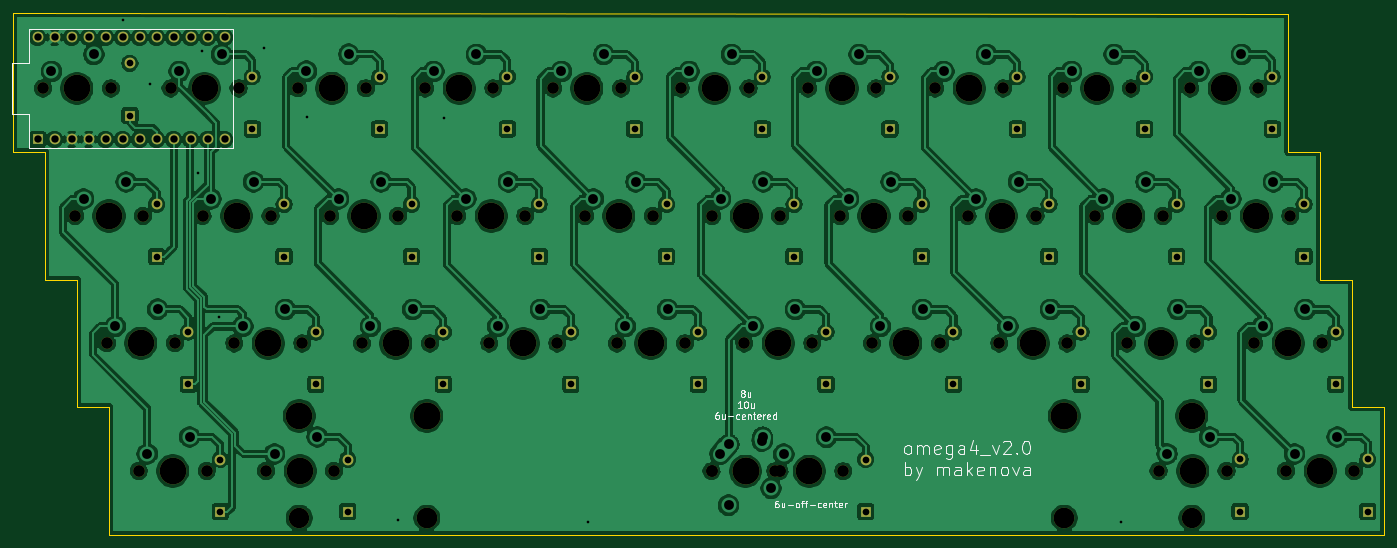
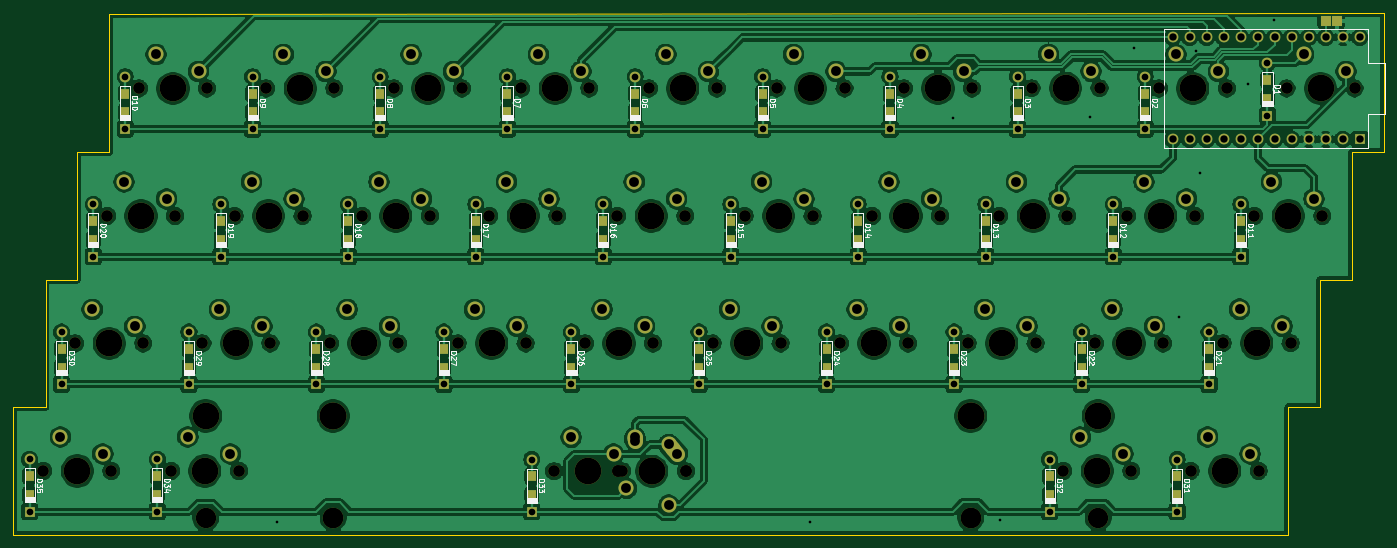
Circuit board: 10 layer files. Board 204.8 x 78.0 mm.
- bottom_copper: omega_4_solder-B_Cu.gbr (521480 bytes)
- bottom_mask: omega_4_solder-B_Mask.gbr (11293 bytes)
- paste: omega_4_solder-B_Paste.gbr (2305 bytes)
- bottom_silk: omega_4_solder-B_SilkS.gbr (49676 bytes)
- outline: omega_4_solder-Edge_Cuts.gbr (1295 bytes)
- top_copper: omega_4_solder-F_Cu.gbr (511923 bytes)
- top_mask: omega_4_solder-F_Mask.gbr (6806 bytes)
- paste: omega_4_solder-F_Paste.gbr (508 bytes)
- top_silk: omega_4_solder-F_SilkS.gbr (15818 bytes)
- drill: omega_4_solder.drl (5176 bytes)

=== bottom_copper: omega_4_solder-B_Cu.gbr (521480 bytes, source omitted) ===
=== bottom_mask: omega_4_solder-B_Mask.gbr (11293 bytes, source omitted) ===
=== paste: omega_4_solder-B_Paste.gbr ===
G04 #@! TF.GenerationSoftware,KiCad,Pcbnew,(5.1.4-0-10_14)*
G04 #@! TF.CreationDate,2020-11-13T00:41:32-06:00*
G04 #@! TF.ProjectId,omega_4_solder,6f6d6567-615f-4345-9f73-6f6c6465722e,rev?*
G04 #@! TF.SameCoordinates,Original*
G04 #@! TF.FileFunction,Paste,Bot*
G04 #@! TF.FilePolarity,Positive*
%FSLAX46Y46*%
G04 Gerber Fmt 4.6, Leading zero omitted, Abs format (unit mm)*
G04 Created by KiCad (PCBNEW (5.1.4-0-10_14)) date 2020-11-13 00:41:32*
%MOMM*%
%LPD*%
G04 APERTURE LIST*
%ADD10R,1.200000X1.600000*%
G04 APERTURE END LIST*
D10*
X251150000Y-126275000D03*
X251150000Y-123475000D03*
X232075000Y-126275000D03*
X232075000Y-123475000D03*
X176125000Y-126300000D03*
X176125000Y-123500000D03*
X98750000Y-126300000D03*
X98750000Y-123500000D03*
X79700000Y-126300000D03*
X79700000Y-123500000D03*
X246375000Y-107250000D03*
X246375000Y-104450000D03*
X227350000Y-107250000D03*
X227350000Y-104450000D03*
X208300000Y-107250000D03*
X208300000Y-104450000D03*
X189250000Y-107250000D03*
X189250000Y-104450000D03*
X170200000Y-107250000D03*
X170200000Y-104450000D03*
X151125000Y-107250000D03*
X151125000Y-104450000D03*
X132075000Y-107250000D03*
X132075000Y-104450000D03*
X113025000Y-107250000D03*
X113025000Y-104450000D03*
X93975000Y-107250000D03*
X93975000Y-104450000D03*
X74925000Y-107250000D03*
X74925000Y-104450000D03*
X241625000Y-88175000D03*
X241625000Y-85375000D03*
X222575000Y-88175000D03*
X222575000Y-85375000D03*
X203525000Y-88175000D03*
X203525000Y-85375000D03*
X184475000Y-88175000D03*
X184475000Y-85375000D03*
X165425000Y-88175000D03*
X165425000Y-85375000D03*
X146375000Y-88175000D03*
X146375000Y-85375000D03*
X127350000Y-88175000D03*
X127350000Y-85375000D03*
X108275000Y-88175000D03*
X108275000Y-85375000D03*
X89225000Y-88175000D03*
X89225000Y-85375000D03*
X70175000Y-88175000D03*
X70175000Y-85375000D03*
X236875000Y-69125000D03*
X236875000Y-66325000D03*
X217825000Y-69125000D03*
X217825000Y-66325000D03*
X198775000Y-69125000D03*
X198775000Y-66325000D03*
X179750000Y-69125000D03*
X179750000Y-66325000D03*
X160675000Y-69125000D03*
X160675000Y-66325000D03*
X141625000Y-69125000D03*
X141625000Y-66325000D03*
X122600000Y-69125000D03*
X122600000Y-66325000D03*
X103525000Y-69125000D03*
X103525000Y-66325000D03*
X84475000Y-69125000D03*
X84475000Y-66325000D03*
X66200000Y-67100000D03*
X66200000Y-64300000D03*
M02*

=== bottom_silk: omega_4_solder-B_SilkS.gbr (49676 bytes, source omitted) ===
=== outline: omega_4_solder-Edge_Cuts.gbr ===
G04 #@! TF.GenerationSoftware,KiCad,Pcbnew,(5.1.4-0-10_14)*
G04 #@! TF.CreationDate,2020-11-13T00:41:32-06:00*
G04 #@! TF.ProjectId,omega_4_solder,6f6d6567-615f-4345-9f73-6f6c6465722e,rev?*
G04 #@! TF.SameCoordinates,Original*
G04 #@! TF.FileFunction,Profile,NP*
%FSLAX46Y46*%
G04 Gerber Fmt 4.6, Leading zero omitted, Abs format (unit mm)*
G04 Created by KiCad (PCBNEW (5.1.4-0-10_14)) date 2020-11-13 00:41:32*
%MOMM*%
%LPD*%
G04 APERTURE LIST*
%ADD10C,0.200000*%
G04 APERTURE END LIST*
D10*
X53550000Y-75075000D02*
X48775000Y-75075000D01*
X53550000Y-94125000D02*
X53550000Y-75075000D01*
X58300000Y-94125000D02*
X53550000Y-94125000D01*
X58300000Y-113150000D02*
X58300000Y-94125000D01*
X63075000Y-113150000D02*
X58300000Y-113150000D01*
X63075000Y-132225000D02*
X63075000Y-113150000D01*
X253575000Y-113175000D02*
X253562501Y-132225000D01*
X239250000Y-75075000D02*
X239250000Y-54375000D01*
X244025000Y-75075000D02*
X239250000Y-75075000D01*
X244025000Y-94125000D02*
X244025000Y-75075000D01*
X248775000Y-94125000D02*
X244025000Y-94125000D01*
X248775000Y-113175000D02*
X248775000Y-94125000D01*
X253575000Y-113175000D02*
X248775000Y-113175000D01*
X48775000Y-54225000D02*
X239250000Y-54375000D01*
X48775000Y-75075000D02*
X48775000Y-54225000D01*
X253562501Y-132225000D02*
X63075000Y-132225000D01*
M02*

=== top_copper: omega_4_solder-F_Cu.gbr (511923 bytes, source omitted) ===
=== top_mask: omega_4_solder-F_Mask.gbr (6806 bytes, source omitted) ===
=== paste: omega_4_solder-F_Paste.gbr ===
G04 #@! TF.GenerationSoftware,KiCad,Pcbnew,(5.1.4-0-10_14)*
G04 #@! TF.CreationDate,2020-11-13T00:41:32-06:00*
G04 #@! TF.ProjectId,omega_4_solder,6f6d6567-615f-4345-9f73-6f6c6465722e,rev?*
G04 #@! TF.SameCoordinates,Original*
G04 #@! TF.FileFunction,Paste,Top*
G04 #@! TF.FilePolarity,Positive*
%FSLAX46Y46*%
G04 Gerber Fmt 4.6, Leading zero omitted, Abs format (unit mm)*
G04 Created by KiCad (PCBNEW (5.1.4-0-10_14)) date 2020-11-13 00:41:32*
%MOMM*%
%LPD*%
G04 APERTURE LIST*
G04 APERTURE END LIST*
M02*

=== top_silk: omega_4_solder-F_SilkS.gbr (15818 bytes, source omitted) ===
=== drill: omega_4_solder.drl ===
M48
; DRILL file {KiCad (5.1.4-0-10_14)} date Friday, November 13, 2020 at 12:42:11 AM
; FORMAT={-:-/ absolute / metric / decimal}
; #@! TF.CreationDate,2020-11-13T00:42:11-06:00
; #@! TF.GenerationSoftware,Kicad,Pcbnew,(5.1.4-0-10_14)
FMAT,2
METRIC
T1C0.400
T2C1.000
T3C1.100
T4C1.470
T5C1.750
T6C3.048
T7C3.988
%
G90
G05
T1
X65.2Y-55.325
X69.125Y-64.825
X76.327Y-78.232
X76.925Y-59.9
X79.438Y-99.631
X86.175Y-59.525
X92.675Y-69.85
X106.2Y-130.05
X113.125Y-69.925
X134.6Y-130.325
X214.249Y-130.365
T2
X89.225Y-82.875
X89.225Y-90.675
X179.75Y-63.825
X179.75Y-71.625
X74.925Y-101.95
X74.925Y-109.75
X232.075Y-120.975
X232.075Y-128.775
X160.675Y-63.825
X160.675Y-71.625
X122.6Y-71.625
X146.375Y-82.875
X146.375Y-90.675
X122.6Y-63.825
X84.475Y-71.625
X217.825Y-71.625
X70.175Y-82.875
X70.175Y-90.675
X108.275Y-82.875
X108.275Y-90.675
X151.125Y-101.95
X151.125Y-109.75
X113.025Y-101.95
X113.025Y-109.75
X170.2Y-101.95
X170.2Y-109.75
X84.475Y-63.825
X217.825Y-63.825
X66.2Y-61.8
X66.2Y-69.6
X198.775Y-63.825
X222.575Y-90.675
X241.625Y-82.875
X241.625Y-90.675
X203.525Y-82.875
X203.525Y-90.675
X184.475Y-82.875
X184.475Y-90.675
X165.425Y-82.875
X165.425Y-90.675
X198.775Y-71.625
X93.975Y-101.95
X93.975Y-109.75
X103.525Y-63.825
X103.525Y-71.625
X208.3Y-109.75
X176.125Y-121.0
X176.125Y-128.8
X222.575Y-82.875
X98.75Y-121.0
X98.75Y-128.8
X79.7Y-128.8
X227.35Y-101.95
X227.35Y-109.75
X79.7Y-121.0
X246.375Y-101.95
X246.375Y-109.75
X208.3Y-101.95
X251.15Y-120.975
X251.15Y-128.775
X132.075Y-101.95
X141.625Y-63.825
X141.625Y-71.625
X127.35Y-82.875
X236.875Y-63.825
X236.875Y-71.625
X132.075Y-109.75
X127.35Y-90.675
X189.25Y-101.95
X189.25Y-109.75
T3
X52.405Y-57.93
X52.405Y-73.17
X54.945Y-57.93
X54.945Y-73.17
X57.485Y-57.93
X57.485Y-73.17
X60.025Y-57.93
X60.025Y-73.17
X62.565Y-57.93
X62.565Y-73.17
X65.105Y-57.93
X65.105Y-73.17
X67.645Y-57.93
X67.645Y-73.17
X70.185Y-57.93
X70.185Y-73.17
X72.725Y-57.93
X72.725Y-73.17
X75.265Y-57.93
X75.265Y-73.17
X77.805Y-57.93
X77.805Y-73.17
X80.345Y-57.93
X80.345Y-73.17
T4
X59.265Y-82.06
X97.365Y-82.06
X103.715Y-79.52
X240.215Y-120.16
X187.815Y-63.01
X65.615Y-79.52
X222.79Y-98.57
X246.565Y-117.62
X102.115Y-101.11
X194.165Y-60.47
X108.465Y-98.57
X79.89Y-60.47
X216.44Y-101.11
X73.54Y-63.01
X203.715Y-98.57
X197.365Y-101.11
X87.815Y-120.16
X140.215Y-101.11
X184.665Y-98.57
X89.415Y-98.57
X78.315Y-82.06
X83.065Y-101.11
X84.665Y-79.52
X146.565Y-98.57
X168.79Y-63.01
X175.14Y-60.47
X178.315Y-101.11
X163.893Y-120.206
X170.243Y-117.665
X94.165Y-117.62
X156.09Y-60.47
X154.368Y-120.206
X155.678Y-118.745
X160.678Y-118.245
X160.719Y-117.665
X149.74Y-63.01
X130.665Y-63.01
X137.015Y-60.47
X154.465Y-82.06
X160.815Y-79.52
X159.265Y-101.11
X165.615Y-98.57
X155.638Y-127.825
X161.988Y-125.285
X217.99Y-79.52
X64.015Y-101.085
X70.365Y-98.545
X111.615Y-63.01
X117.965Y-60.47
X211.64Y-82.06
X225.915Y-63.01
X232.265Y-60.47
X68.79Y-120.16
X75.14Y-117.62
X221.165Y-120.16
X227.515Y-117.62
X141.79Y-79.52
X230.69Y-82.06
X173.565Y-82.06
X135.44Y-82.06
X92.565Y-62.985
X98.915Y-60.445
X237.04Y-79.52
X206.89Y-63.01
X213.24Y-60.47
X116.39Y-82.06
X122.74Y-79.52
X179.915Y-79.52
X241.79Y-98.57
X192.615Y-82.06
X121.165Y-101.11
X54.465Y-63.01
X235.44Y-101.11
X60.815Y-60.47
X198.965Y-79.52
X127.515Y-98.57
T5
X167.52Y-65.55
X177.68Y-65.55
X77.045Y-84.6
X87.205Y-84.6
X153.195Y-84.6
X168.155Y-103.65
X163.258Y-122.745
X163.355Y-84.6
X153.099Y-122.745
X177.045Y-103.65
X187.205Y-103.65
X157.995Y-103.65
X148.47Y-65.55
X158.63Y-65.55
X129.395Y-65.55
X139.555Y-65.55
X77.68Y-122.7
X224.645Y-65.55
X234.805Y-65.55
X67.52Y-122.7
X62.745Y-103.625
X72.905Y-103.625
X110.345Y-65.55
X120.505Y-65.55
X219.895Y-122.7
X230.055Y-122.7
X153.099Y-122.745
X163.258Y-122.745
X210.37Y-84.6
X220.53Y-84.6
X172.295Y-84.6
X234.17Y-103.65
X244.33Y-103.65
X215.17Y-103.65
X225.33Y-103.65
X205.62Y-65.55
X215.78Y-65.55
X119.895Y-103.65
X130.055Y-103.65
X91.295Y-65.525
X101.455Y-65.525
X229.42Y-84.6
X239.58Y-84.6
X186.545Y-65.55
X196.705Y-65.55
X68.155Y-84.6
X191.345Y-84.6
X201.505Y-84.6
X182.455Y-84.6
X134.17Y-84.6
X144.33Y-84.6
X53.195Y-65.55
X63.355Y-65.55
X57.995Y-84.6
X115.12Y-84.6
X125.28Y-84.6
X96.095Y-84.6
X106.255Y-84.6
X172.784Y-122.745
X81.795Y-103.65
X86.545Y-122.7
X196.095Y-103.65
X206.255Y-103.65
X238.945Y-122.7
X111.005Y-103.65
X138.945Y-103.65
X72.27Y-65.55
X82.43Y-65.55
X149.105Y-103.65
X249.105Y-122.7
X100.845Y-103.65
X96.705Y-122.7
X162.623Y-122.745
X91.955Y-103.65
T6
X110.553Y-129.731
X205.803Y-129.731
X110.553Y-129.731
X205.803Y-129.731
X91.504Y-129.731
X224.853Y-129.731
T7
X234.5Y-84.6
X229.725Y-65.55
X239.25Y-103.65
X196.425Y-84.6
X77.35Y-65.55
X210.7Y-65.55
X124.975Y-103.65
X177.375Y-84.6
X58.275Y-65.55
X63.075Y-84.6
X120.2Y-84.6
X220.25Y-103.65
X96.375Y-65.525
X191.625Y-65.55
X172.6Y-65.55
X144.025Y-103.65
X201.175Y-103.65
X182.125Y-103.65
X110.553Y-114.49
X105.925Y-103.65
X101.175Y-84.6
X167.703Y-122.745
X244.025Y-122.7
X91.625Y-122.7
X82.125Y-84.6
X205.803Y-114.49
X153.55Y-65.55
X86.875Y-103.65
X158.178Y-122.745
X163.075Y-103.65
X91.504Y-114.49
X224.853Y-114.49
X158.275Y-84.6
X134.475Y-65.55
X205.803Y-114.49
X72.6Y-122.7
X158.178Y-122.745
X115.425Y-65.55
X110.553Y-114.49
X224.975Y-122.7
X67.825Y-103.625
X215.45Y-84.6
X139.25Y-84.6
T0
M30
